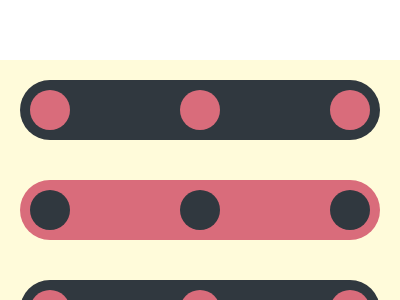

Recreate this image using only HTML and CSS.

<!DOCTYPE html>
<html lang="en">

<head>
  <meta charset="UTF-8">
  <meta name="viewport" content="width=device-width, initial-scale=1.0">
  <title>Document</title>
</head>

<body>
  <div>
    <p></p>
    <p></p>
    <p></p>
  </div>
  <style>
    * {
      box-sizing: border-box;
      margin: 0;
    }

    body {
      width: 100%;
      height: 100%;
      margin: 0;
      padding: 0;

      div {
        width: 400px;
        height: 300px;
        background: #FFFBDA;
        padding: 20px;
        margin: 20vh auto;
      }

      p {
        position: relative;
        width: 100%;
        height: 60px;
        border-radius: 3rem;
        display: flex;
        background: #30383F;
        padding: 10px;
        align-items: center;

        &::before {
          content: "";
          width: 40px;
          height: 40px;
          background: #D96C7B;
          display: block;
          border-radius: 100vw;

          box-shadow: 150px 0 0 0 #D96C7B, 300px 0 0 0 #D96C7B;
        }

        &:nth-child(2) {
          margin-top: 40px;
          background: #D96C7B;

          &::before {
            background: #30383F;
            box-shadow: 150px 0 0 0 #30383F, 300px 0 0 0 #30383F;
          }

          +p {
            margin-top: 40px;
          }
        }
      }
    }
  </style>
</body>

</html>